The GitHub repository upputurisrilaxmi-ui/Project_ML contains a labelled image folder "cnn_dataset" with 2 categories: crop, weed. Examples follow, each with its label.

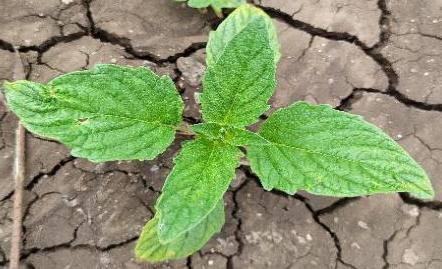
Label: crop

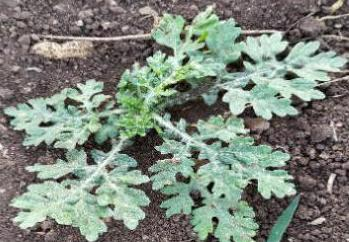
Label: weed

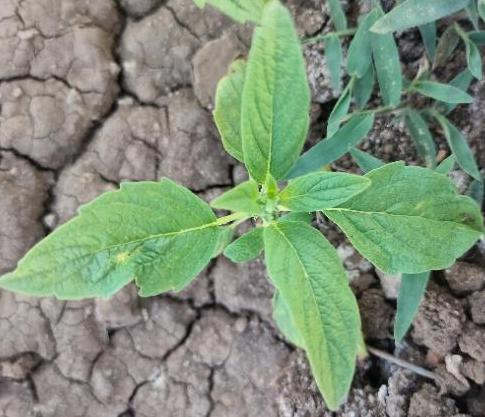
Label: crop

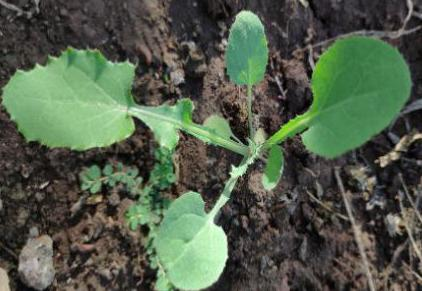
Label: weed

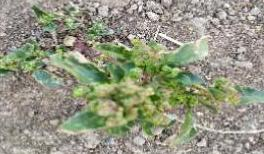
Label: weed

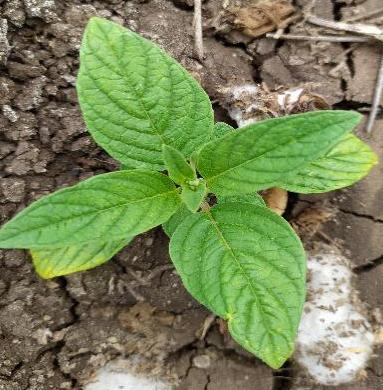
Label: crop
